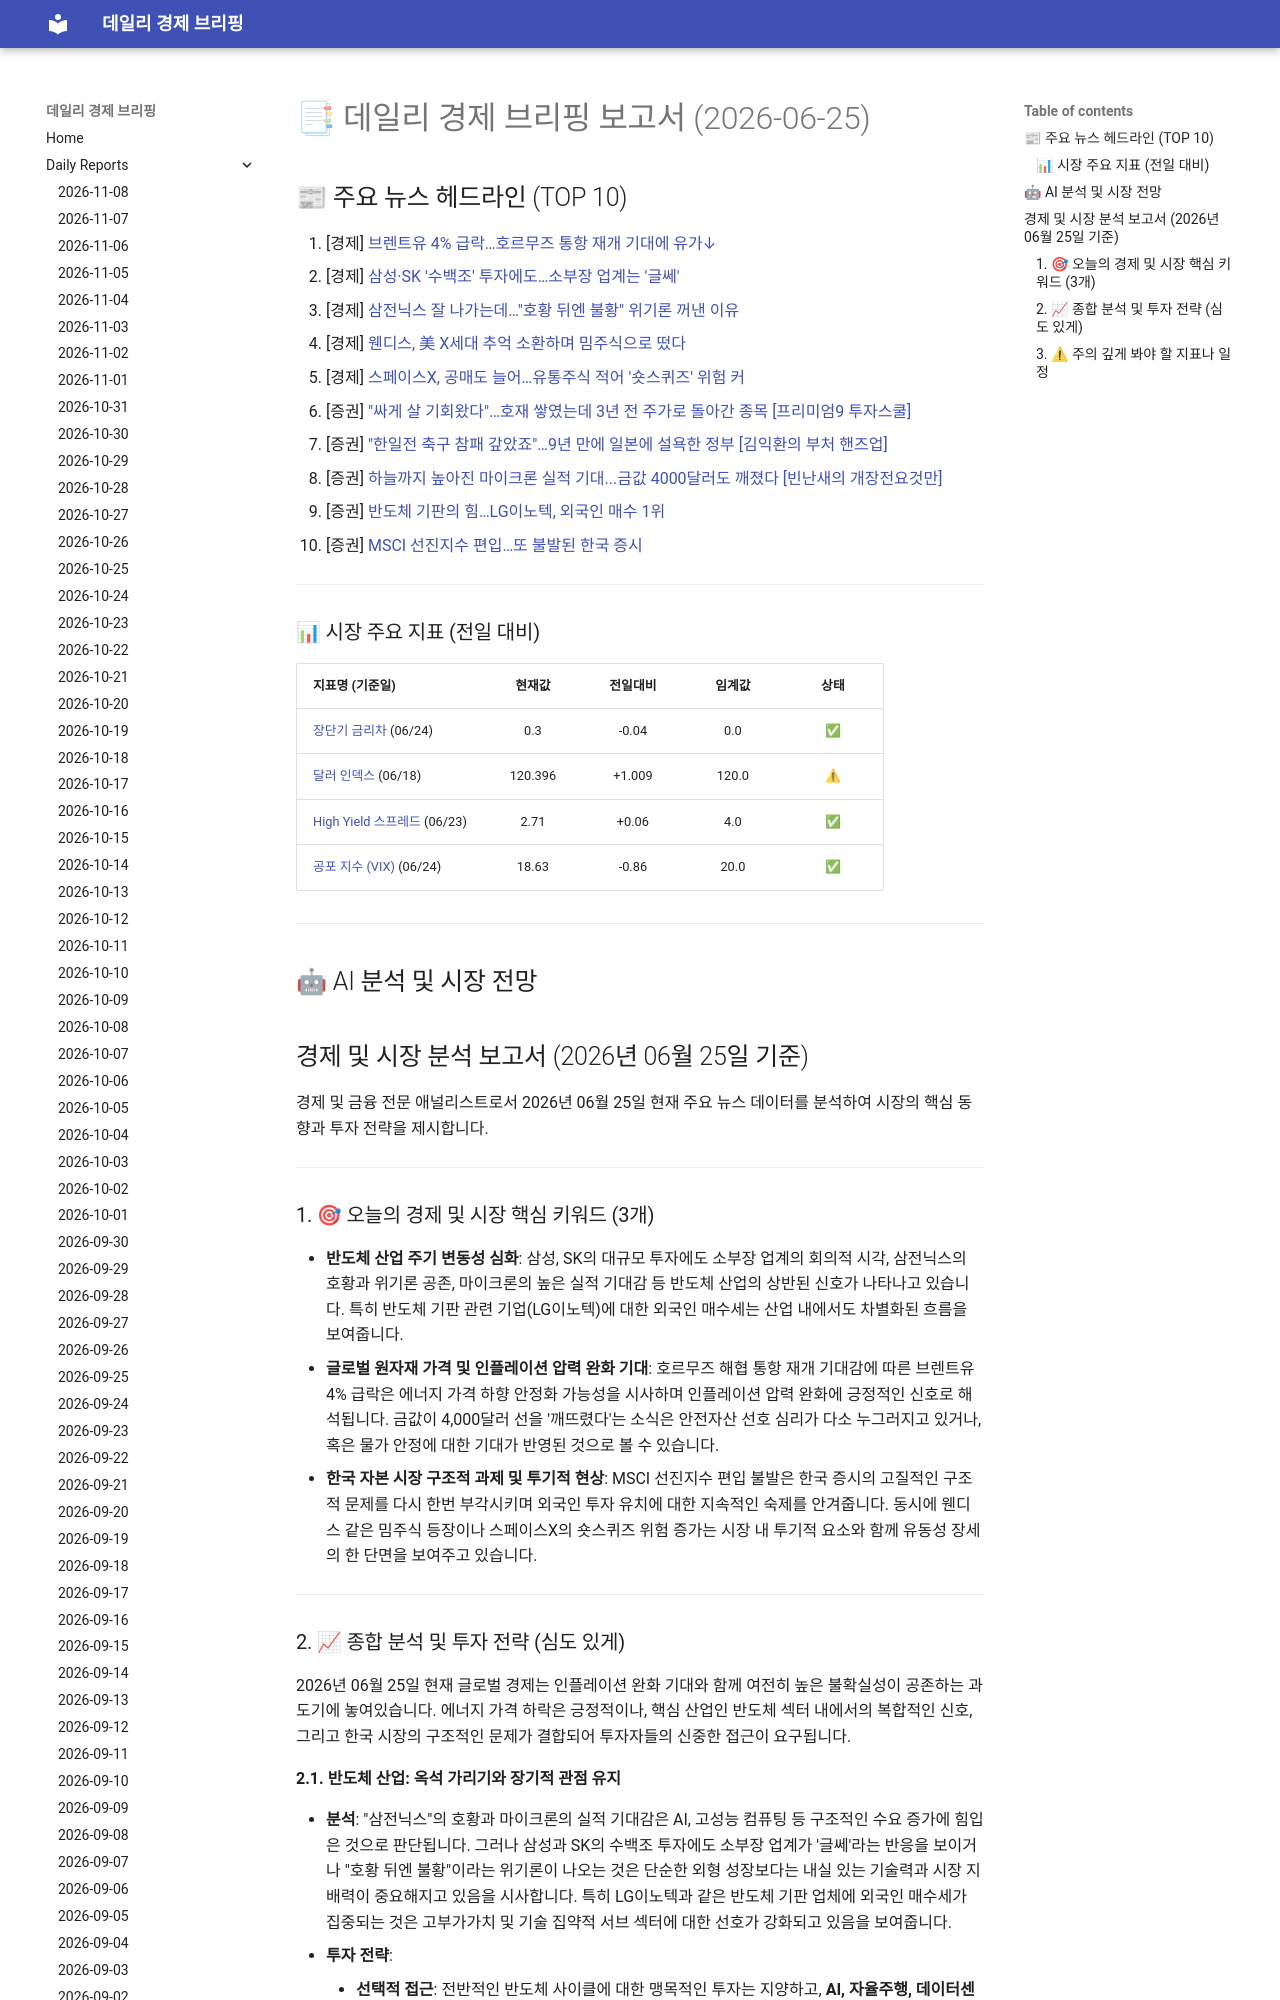

repository: 4610162/daily_news · page: reports/2026-06-25/index.html · generator: mkdocs

# 📑 데일리 경제 브리핑 보고서 (2026-06-25)

## 📰 주요 뉴스 헤드라인 (TOP 10)
1. [경제] [브렌트유 4% 급락…호르무즈 통항 재개 기대에 유가↓](https://www.hankyung.com/article/2026062564827)
2. [경제] [삼성·SK '수백조' 투자에도…소부장 업계는 '글쎄'](https://www.hankyung.com/article/202606245611i)
3. [경제] [삼전닉스 잘 나가는데…"호황 뒤엔 불황" 위기론 꺼낸 이유](https://www.hankyung.com/article/202606245960g)
4. [경제] [웬디스, 美 X세대 추억 소환하며 밈주식으로 떴다](https://www.hankyung.com/article/202606256378i)
5. [경제] [스페이스X, 공매도 늘어…유통주식 적어 '숏스퀴즈' 위험 커](https://www.hankyung.com/article/202606256373i)
6. [증권] ["싸게 살 기회왔다"…호재 쌓였는데 3년 전 주가로 돌아간 종목 [프리미엄9 투자스쿨]](https://www.hankyung.com/article/202606233069i)
7. [증권] ["한일전 축구 참패 갚았죠"…9년 만에 일본에 설욕한 정부 [김익환의 부처 핸즈업]](https://www.hankyung.com/article/202606244492i)
8. [증권] [하늘까지 높아진 마이크론 실적 기대...금값 4000달러도 깨졌다 [빈난새의 개장전요것만]](https://www.hankyung.com/article/202606246360i)
9. [증권] [반도체 기판의 힘…LG이노텍, 외국인 매수 1위](https://www.hankyung.com/article/2026062460211)
10. [증권] [MSCI 선진지수 편입…또 불발된 한국 증시](https://www.hankyung.com/article/2026062461411)

---

### 📊 시장 주요 지표 (전일 대비)
| 지표명 (기준일) | 현재값 | 전일대비 | 임계값 | 상태 |
| :--- | :---: | :---: | :---: | :---: |
| [장단기 금리차](https://fred.stlouisfed.org/series/T10Y2Y) (06/24) | 0.3 | -0.04 | 0.0 | ✅ |
| [달러 인덱스](https://fred.stlouisfed.org/series/DTWEXBGS) (06/18) | 120.396 | +1.009 | 120.0 | ⚠ |
| [High Yield 스프레드](https://fred.stlouisfed.org/series/BAMLH0A0HYM2) (06/23) | 2.71 | +0.06 | 4.0 | ✅ |
| [공포 지수 (VIX)](https://finance.yahoo.com/quote/%5EVIX) (06/24) | 18.63 | -0.86 | 20.0 | ✅ |



---

## 🤖 AI 분석 및 시장 전망
## 경제 및 시장 분석 보고서 (2026년 06월 25일 기준)

경제 및 금융 전문 애널리스트로서 2026년 06월 25일 현재 주요 뉴스 데이터를 분석하여 시장의 핵심 동향과 투자 전략을 제시합니다.

---
